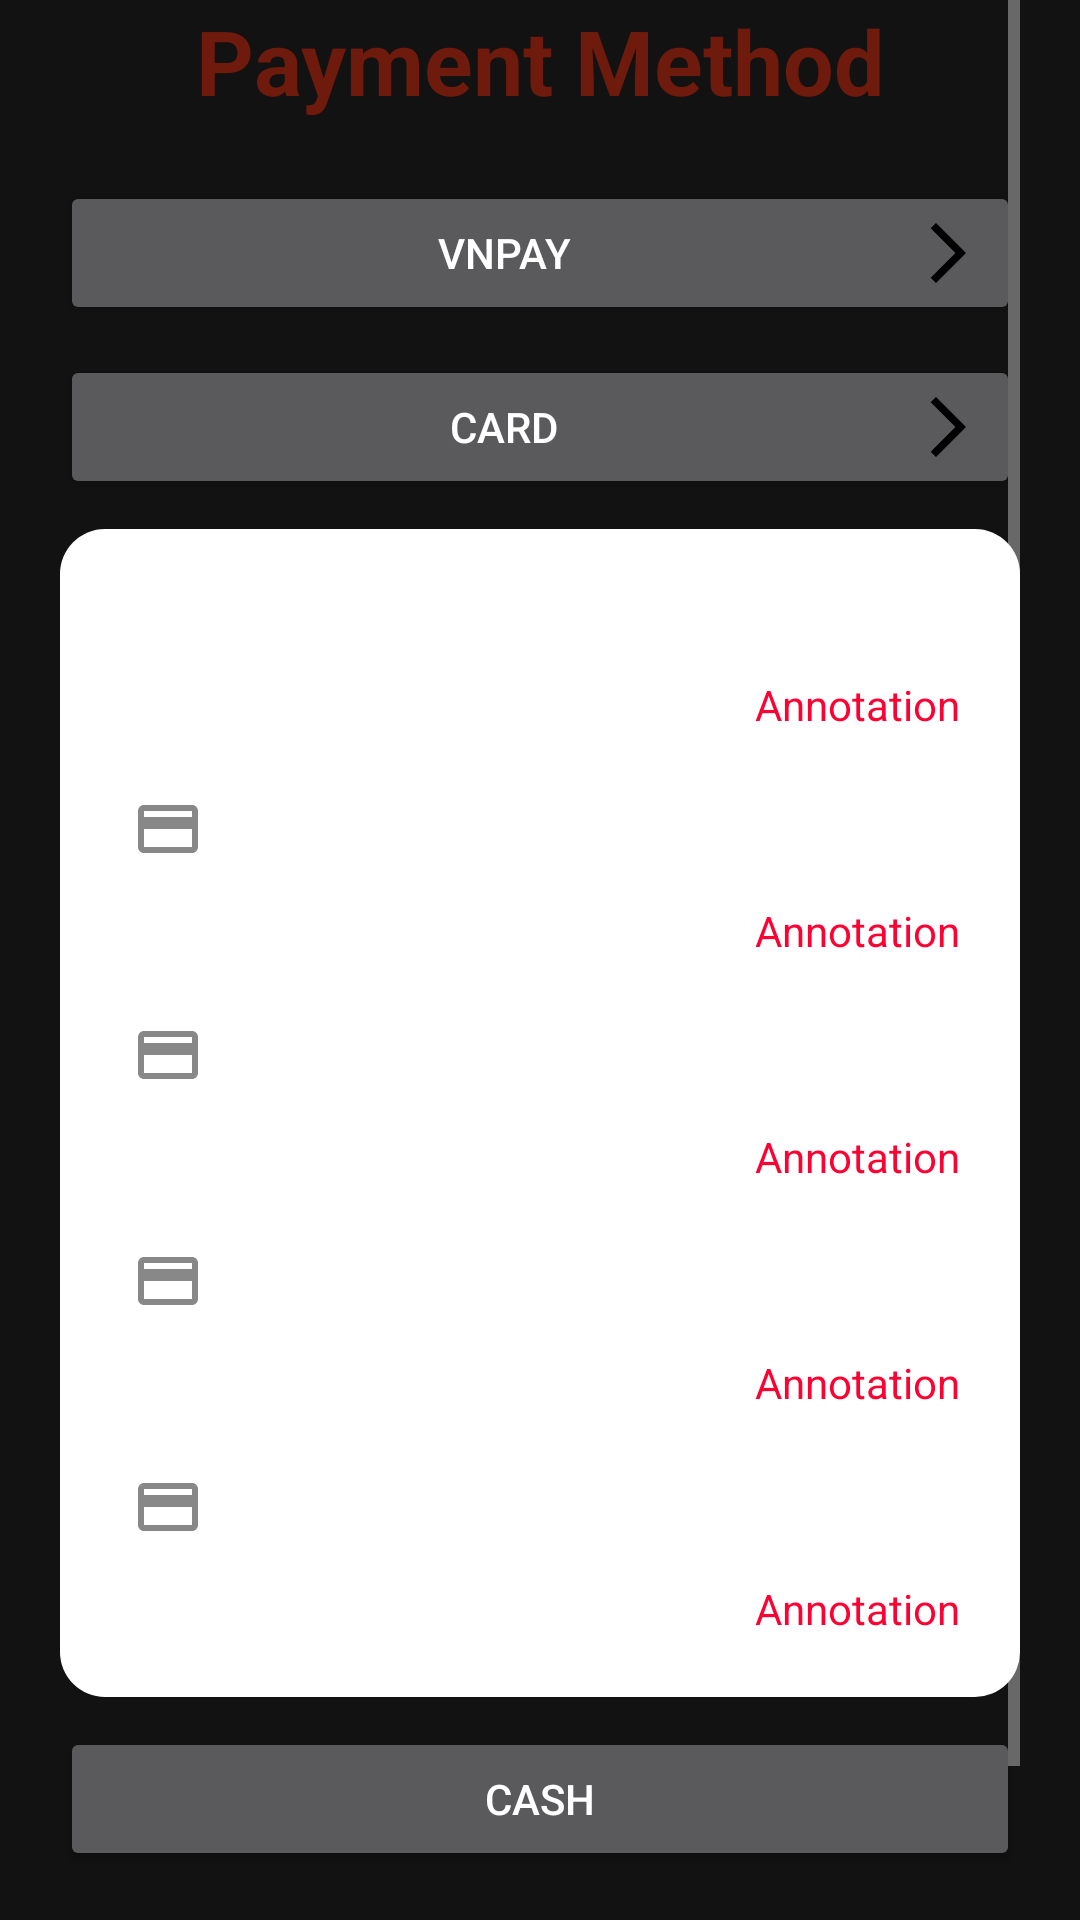

The Android layout XML behind this screen, and the referenced resources:
<!-- AndroidManifest.xml: application theme Theme.EvermoreBakery -->
<!-- res/layout/fragment_payment.xml -->
<?xml version="1.0" encoding="utf-8"?>
<ScrollView
    xmlns:android="http://schemas.android.com/apk/res/android"
    xmlns:tools="http://schemas.android.com/tools"
    android:paddingStart="20dp"
    android:paddingEnd="20dp"
    android:background="@color/light_apricot"
    tools:context=".Fragment.FragmentPayment"
    android:layout_width="match_parent"
    android:layout_height="match_parent"
>

    <RelativeLayout
        android:layout_width="match_parent"
        android:layout_height="wrap_content"
    >

        <TextView
            android:id="@+id/vText_fPayment_Title"
            style="@style/TextViewTitle"
            android:layout_width="match_parent"
            android:layout_height="wrap_content"
            android:text="@string/payment_method"
            android:gravity="center"
        />

        <androidx.appcompat.widget.AppCompatButton
            android:id="@+id/uButton_fPayment_VnPay"
            style="@style/ButtonPayment"
            android:layout_width="match_parent"
            android:layout_height="wrap_content"
            android:layout_below="@id/vText_fPayment_Title"
            android:layout_marginTop="20dp"
            android:drawableEnd="@drawable/icon_next"
            android:text="@string/vnpay"
            tools:ignore="VisualLintButtonSize"
        />

        <androidx.appcompat.widget.AppCompatButton
            android:id="@+id/uButton_fPayment_Card"
            style="@style/ButtonPayment"
            android:layout_width="match_parent"
            android:layout_height="wrap_content"
            android:layout_below="@id/uButton_fPayment_VnPay"
            android:layout_marginTop="10dp"
            android:drawableEnd="@drawable/icon_next"
            android:text="@string/card"
            tools:ignore="VisualLintButtonSize"
        />

        <LinearLayout
            android:id="@+id/lLinear_fPayment_Payment"
            android:layout_width="match_parent"
            android:layout_height="wrap_content"
            android:layout_below="@+id/uButton_fPayment_Card"
            android:layout_marginTop="10dp"
            android:padding="20dp"
            android:orientation="vertical"
            android:background="@drawable/custom_radius_fifteen_background_white"
        >

            <Spinner
                android:id="@+id/uSpinner_fPayment_Bank"
                style="@style/Spinner"
                android:layout_width="match_parent"
                android:layout_height="wrap_content"
                android:gravity="center"
                tools:ignore="TouchTargetSizeCheck"
            />

            <TextView
                android:id="@+id/vText_fPayment_BankAnnotation"
                style="@style/TextViewAnnotation"
                android:layout_width="match_parent"
                android:layout_height="wrap_content"
                android:layout_marginTop="5dp"
                android:gravity="right"
                android:text="@string/annotation"
                tools:ignore="RtlHardcoded,TextContrastCheck"
            />

            <EditText
                android:id="@+id/uText_fPayment_CardNumber"
                style="@style/EditText"
                android:layout_width="match_parent"
                android:layout_height="wrap_content"
                android:layout_marginTop="10dp"
                android:drawableStart="@drawable/icon_card"
                android:hint="@string/card_number"
                android:autofillHints=""
                android:ems="10"
                android:inputType="number"
                tools:ignore="LabelFor,VisualLintTextFieldSize"
            />

            <TextView
                android:id="@+id/vText_fPayment_CardNumberAnnotation"
                style="@style/TextViewAnnotation"
                android:layout_width="match_parent"
                android:layout_height="wrap_content"
                android:layout_marginTop="5dp"
                android:gravity="right"
                android:text="@string/annotation"
                tools:ignore="RtlHardcoded,TextContrastCheck"
            />

            <EditText
                android:id="@+id/uText_fPayment_CardHolder"
                style="@style/EditText"
                android:layout_width="match_parent"
                android:layout_height="wrap_content"
                android:layout_marginTop="10dp"
                android:drawableStart="@drawable/icon_card"
                android:hint="@string/card_holder"
                android:textAllCaps="true"
                android:autofillHints=""
                android:ems="10"
                android:inputType="text"
                tools:ignore="LabelFor,VisualLintTextFieldSize"
            />

            <TextView
                android:id="@+id/vText_fPayment_CardHolderAnnotation"
                style="@style/TextViewAnnotation"
                android:layout_width="match_parent"
                android:layout_height="wrap_content"
                android:layout_marginTop="5dp"
                android:gravity="right"
                android:text="@string/annotation"
                tools:ignore="RtlHardcoded,TextContrastCheck"
            />

            <EditText
                android:id="@+id/uText_fPayment_CVV"
                style="@style/EditText"
                android:layout_width="match_parent"
                android:layout_height="wrap_content"
                android:layout_marginTop="10dp"
                android:drawableStart="@drawable/icon_card"
                android:hint="@string/cvv"
                android:autofillHints=""
                android:ems="10"
                android:inputType="number"
                tools:ignore="LabelFor,VisualLintTextFieldSize"
            />

            <TextView
                android:id="@+id/vText_fPayment_CVVAnnotation"
                style="@style/TextViewAnnotation"
                android:layout_width="match_parent"
                android:layout_height="wrap_content"
                android:layout_marginTop="5dp"
                android:gravity="right"
                android:text="@string/annotation"
                tools:ignore="RtlHardcoded,TextContrastCheck"
            />

            <EditText
                android:id="@+id/uText_fPayment_ExpiryDate"
                style="@style/EditText"
                android:layout_width="match_parent"
                android:layout_height="wrap_content"
                android:layout_marginTop="10dp"
                android:drawableStart="@drawable/icon_card"
                android:hint="@string/expiry_date"
                android:autofillHints=""
                android:ems="10"
                android:inputType="date"
                tools:ignore="LabelFor,VisualLintTextFieldSize"
            />

            <TextView
                android:id="@+id/vText_fPayment_ExpiryDateAnnotation"
                style="@style/TextViewAnnotation"
                android:layout_width="match_parent"
                android:layout_height="wrap_content"
                android:layout_marginTop="5dp"
                android:gravity="right"
                android:text="@string/annotation"
                tools:ignore="RtlHardcoded,TextContrastCheck"
            />

        </LinearLayout>

        <androidx.appcompat.widget.AppCompatButton
            android:id="@+id/uButton_fPayment_Cash"
            style="@style/ButtonPayment"
            android:layout_width="match_parent"
            android:layout_height="wrap_content"
            android:layout_below="@id/lLinear_fPayment_Payment"
            android:layout_marginTop="10dp"
            android:text="@string/cash"
            tools:ignore="VisualLintButtonSize"
        />

        <androidx.appcompat.widget.AppCompatButton
            android:id="@+id/uButton_fPayment_Payment"
            style="@style/ButtonPrimary"
            android:layout_width="match_parent"
            android:layout_height="wrap_content"
            android:layout_below="@id/uButton_fPayment_Cash"
            android:layout_marginTop="20dp"
            android:text="@string/pay_now"
            tools:ignore="VisualLintButtonSize"
        />

    </RelativeLayout>

</ScrollView>
<!-- resources referenced by this layout -->
<resources>
  <!-- drawable custom_radius_fifteen_background_white (drawable) -->
  <?xml version="1.0" encoding="utf-8"?>
  <layer-list xmlns:android="http://schemas.android.com/apk/res/android">
      <item>
          <shape android:shape="rectangle">
              <corners android:radius="15dp"/>
              <solid android:color="@color/white"/>
          </shape>
      </item>
  </layer-list>
  <!-- drawable icon_card (drawable) -->
  <vector xmlns:android="http://schemas.android.com/apk/res/android" android:height="24dp" android:tint="@color/gray" android:viewportHeight="24" android:viewportWidth="24" android:width="24dp">
        
      <path android:fillColor="@android:color/white" android:pathData="M20,4L4,4c-1.11,0 -1.99,0.89 -1.99,2L2,18c0,1.11 0.89,2 2,2h16c1.11,0 2,-0.89 2,-2L22,6c0,-1.11 -0.89,-2 -2,-2zM20,18L4,18v-6h16v6zM20,8L4,8L4,6h16v2z"/>
      
  </vector>
  <!-- drawable icon_next (drawable) -->
  <vector xmlns:android="http://schemas.android.com/apk/res/android" android:autoMirrored="true" android:height="24dp" android:tint="@color/black" android:viewportHeight="24" android:viewportWidth="24" android:width="24dp">
        
      <path android:fillColor="@android:color/white" android:pathData="M6.23,20.23l1.77,1.77l10,-10l-10,-10l-1.77,1.77l8.23,8.23z"/>
      
  </vector>
  <string name="annotation">Annotation</string>
  <string name="card">Card</string>
  <string name="card_holder">Card Holder</string>
  <string name="card_number">Card Number</string>
  <string name="cash">Cash</string>
  <string name="cvv">CVV</string>
  <string name="expiry_date">Expiry Date</string>
  <string name="pay_now">Pay Now</string>
  <string name="payment_method">Payment Method</string>
  <string name="vnpay">VnPay</string>
  <style name="ButtonPrimary">
          <item name="android:background">@drawable/custom_button</item>
          <item name="android:backgroundTint">@color/cedar_wood</item>
          <item name="android:padding">10dp</item>
          <item name="android:textColor">@color/white</item>
          <item name="android:textSize">24sp</item>
          <item name="android:gravity">center</item>
      </style>
  <style name="TextViewAnnotation">
          <item name="android:textSize">14sp</item>
          <item name="android:textColor">@color/error_red</item>
      </style>
  <style name="TextViewTitle">
          <item name="android:textSize">30sp</item>
          <item name="android:textStyle">bold</item>
          <item name="android:textColor">@color/cedar_wood</item>
      </style>
  <style name="Theme.EvermoreBakery" parent="Base.Theme.EvermoreBakery" />
  <color name="white">#ffffff</color>
  <color name="gray">#888888</color>
  <color name="black">#000000</color>
  <!-- drawable custom_button (drawable) -->
  <?xml version="1.0" encoding="utf-8"?>
  <layer-list xmlns:android="http://schemas.android.com/apk/res/android">
      <item>
          <shape android:shape="rectangle">
              <corners android:radius="5dp"/>
              <solid android:color="@color/white"/>
          </shape>
      </item>
  </layer-list>
  <color name="cedar_wood">#6e1a0c</color>
  <color name="error_red">#ff0033</color>
  <style name="Base.Theme.EvermoreBakery" parent="Theme.MaterialComponents.NoActionBar">
          <item name="colorPrimary">@color/rust_brown</item>
          <item name="android:statusBarColor">@color/rust_brown</item>
          <item name="android:windowLightStatusBar">true</item>
      </style>
  <color name="rust_brown">#8b3a0d</color>
</resources>
